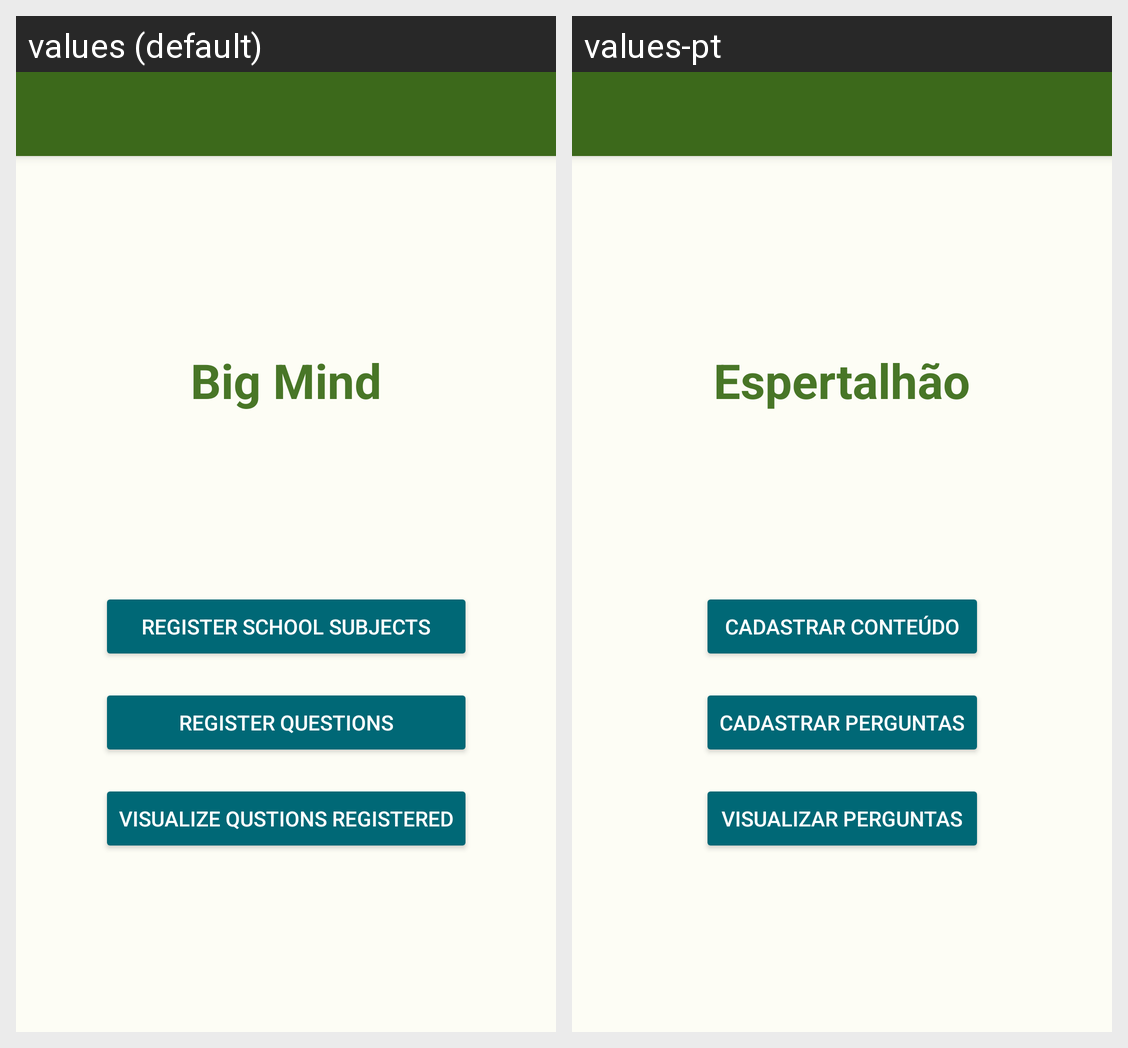

Here is an Android app screen in its default locale and in the app's own translations. Write out the translated-string differences for the strings that appear on this screen.
Android screen res/layout/activity_main.xml rendered under 2 locales, left to right: values (default), values-pt. Device: Nexus 5 (rendered at 1080×1920; each locale shown at half size, 540×960, under a caption strip naming it); theme AppTheme.
Strings drawn on this screen, with the default value and each locale's value (text and hints the layout hard-codes, and strings that could not be matched under every locale, appear in the picture but are not listed):

app_name
  values: Big Mind
  values-pt: Espertalhão

cadastroConteudoButton
  values: Register school subjects
  values-pt: Cadastrar conteúdo

cadastroPerguntasButton
  values: Register questions
  values-pt: Cadastrar perguntas

visualizacaoPerguntasButton
  values: Visualize qustions registered
  values-pt: Visualizar perguntas
